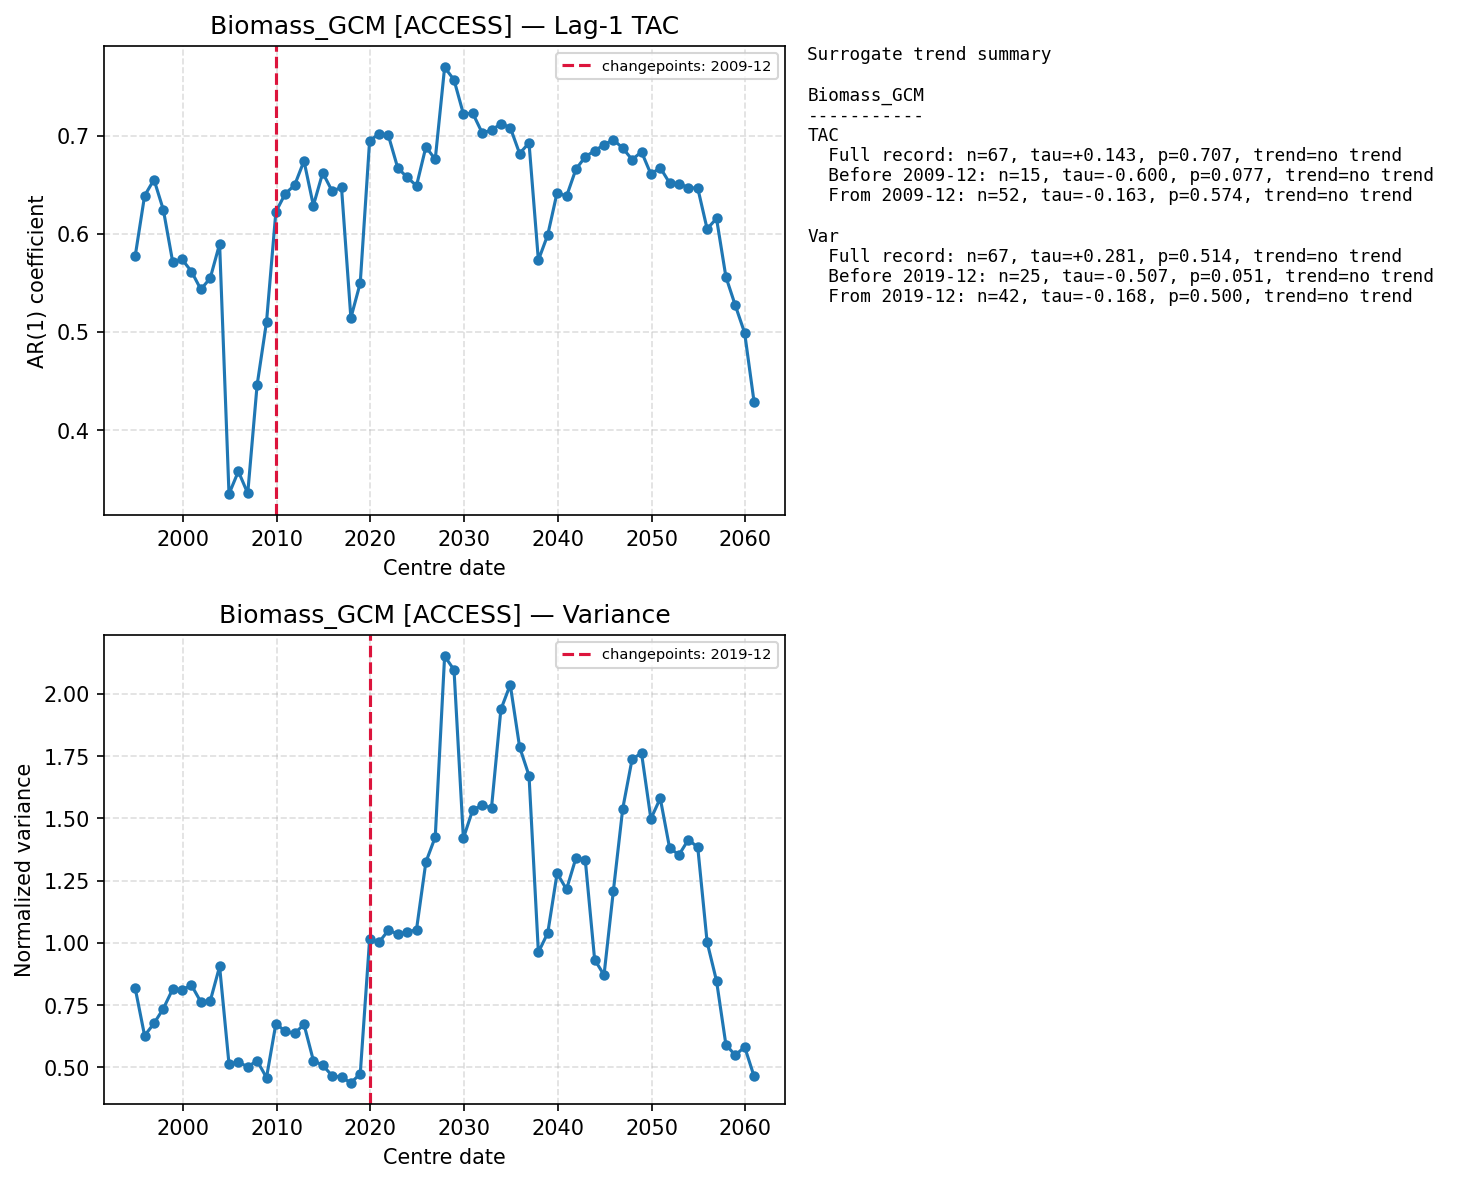

The data file committed next to this chart (first rows):
centre_date, TAC, Var
1994-12-01, 0.5777, 0.8169
1995-12-01, 0.639, 0.627
1996-12-01, 0.6554, 0.6763
1997-12-01, 0.6246, 0.7359
1998-12-01, 0.5713, 0.8141
1999-12-01, 0.5741, 0.8117
2000-12-01, 0.5617, 0.8295
2001-12-01, 0.5435, 0.7624
2002-12-01, 0.5549, 0.7661
2003-12-01, 0.5898, 0.9049
2004-12-01, 0.3347, 0.5134
2005-12-01, 0.3578, 0.5208
2006-12-01, 0.3354, 0.5022
2007-12-01, 0.4459, 0.5266
2008-12-01, 0.5101, 0.4583
2009-12-01, 0.6226, 0.675
2010-12-01, 0.641, 0.6445
2011-12-01, 0.6497, 0.6363
2012-12-01, 0.6745, 0.6719
2013-12-01, 0.629, 0.5272
2014-12-01, 0.6624, 0.5082
2015-12-01, 0.6437, 0.4662
2016-12-01, 0.6475, 0.46
2017-12-01, 0.5144, 0.438
2018-12-01, 0.55, 0.4734
2019-12-01, 0.6951, 1.014
2020-12-01, 0.702, 1.002
2021-12-01, 0.7004, 1.05
2022-12-01, 0.6673, 1.036
2023-12-01, 0.6578, 1.042
2024-12-01, 0.6492, 1.053
2025-12-01, 0.6887, 1.324
2026-12-01, 0.6762, 1.425
2027-12-01, 0.7699, 2.151
2028-12-01, 0.7572, 2.096
2029-12-01, 0.7225, 1.42
2030-12-01, 0.7231, 1.534
2031-12-01, 0.7032, 1.551
2032-12-01, 0.7057, 1.542
2033-12-01, 0.7125, 1.937
2034-12-01, 0.7086, 2.036
2035-12-01, 0.682, 1.786
2036-12-01, 0.6929, 1.671
2037-12-01, 0.5732, 0.9619
2038-12-01, 0.5991, 1.039
2039-12-01, 0.6423, 1.279
2040-12-01, 0.6384, 1.214
2041-12-01, 0.6659, 1.34
2042-12-01, 0.6787, 1.334
2043-12-01, 0.6848, 0.9328
2044-12-01, 0.691, 0.8704
2045-12-01, 0.6961, 1.209
2046-12-01, 0.6875, 1.539
2047-12-01, 0.6758, 1.738
2048-12-01, 0.6838, 1.762
2049-12-01, 0.661, 1.498
2050-12-01, 0.6676, 1.58
2051-12-01, 0.652, 1.38
2052-12-01, 0.6514, 1.353
2053-12-01, 0.6472, 1.414
... 7 more rows
